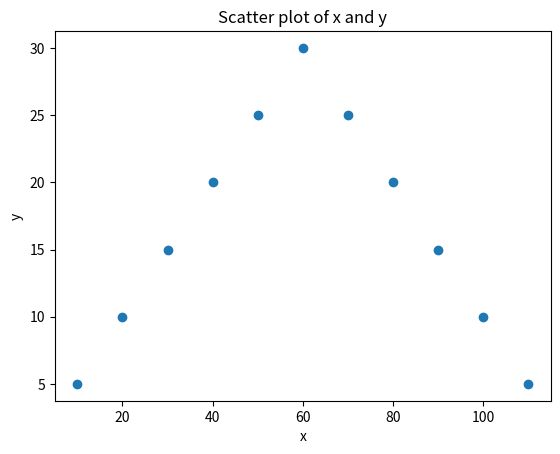

This figure's Python source:
# -*- coding: utf-8 -*-
"""
Created on Wed Jul  3 09:16:12 2024

[redacted]
"""

#%%
# 피어슨 상관계수
# 두 변수 간의 선형 관계를 측정하는 통계적 방법
# 두 변수의 공분산을 각 변수의 표준편차의 곱으로 나눈 값으로 정의된다.

import numpy as np
from scipy.stats import pearsonr

x = np.array([10, 20, 30, 40, 50, 60, 70, 80, 90, 100, 110])
y = np.array([5,  10, 15, 20, 25, 30, 25, 20, 15, 10, 5])


# 스피어만 상관계수 계산
corr, p_value = pearsonr(x, y)

print(f"피어슨 상관계수: {corr}")
print(f"p-value: {p_value}")

# 결과 해석
if p_value < 0.05:
    print("두 변수 간의 상관 관계가 유의미합니다.")
else:
    print("두 변수 간의 상관 관계가 유의미하지 않습니다.")
    
#%%

# 데이터 시각화

import matplotlib.pyplot as plt

plt.scatter(x, y)
plt.title('Scatter plot of x and y')
plt.xlabel('x')
plt.ylabel('y')
plt.show()

#%%
# THE END